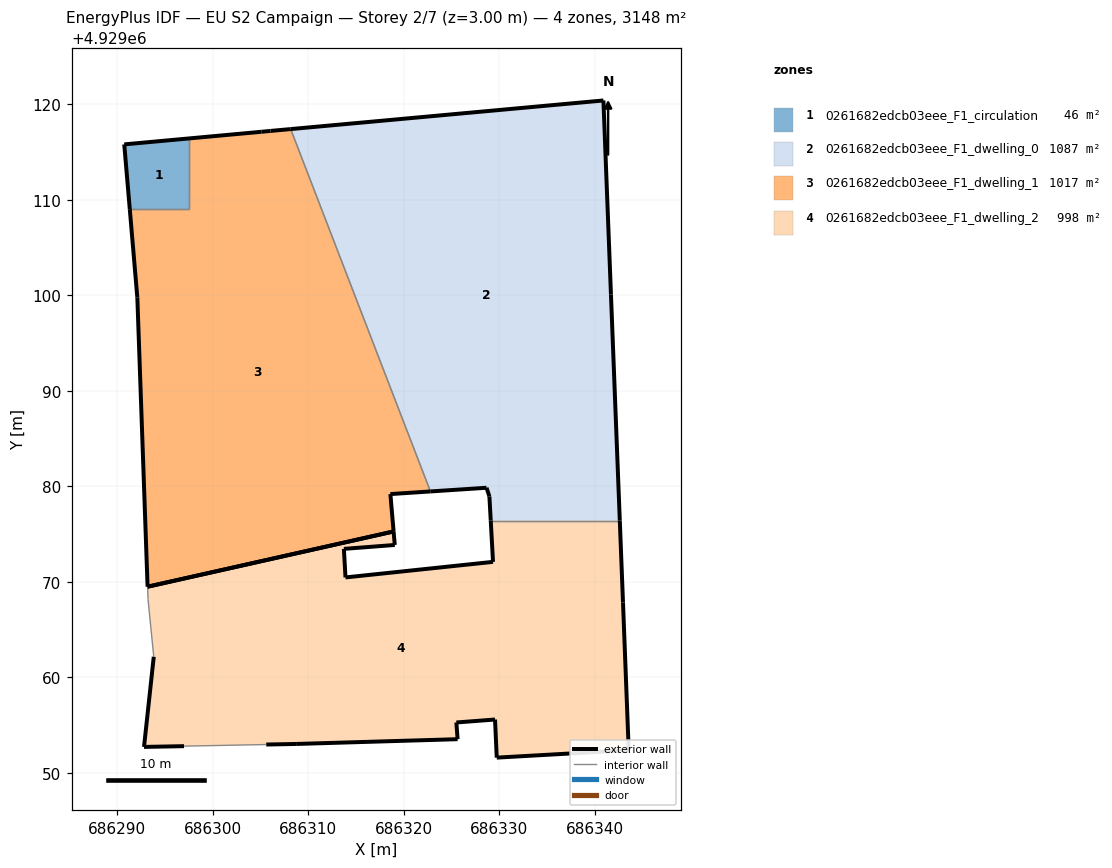
=== STOREY PLAN SPEC (per zone: floor XY polygon, exterior-wall plan segments, windows/doors) ===
zone 1: 0261682edcb03eee_F1_circulation  (46.2 m²)
  floor: (686297.52, 4929109.04) (686297.52, 4929116.44) (686290.74, 4929115.82) (686291.32, 4929109.04)
  exterior wall: (686291.32, 4929109.04) – (686290.74, 4929115.82)  [6.8 m]
  exterior wall: (686290.74, 4929115.82) – (686297.53, 4929116.44)  [6.8 m]
  interior walls: 2
zone 2: 0261682edcb03eee_F1_dwelling_0  (1087.1 m²)
  floor: (686342.64, 4929076.42) (686341.71, 4929100.09) (686340.92, 4929120.42) (686308.17, 4929117.42) (686322.80, 4929079.48) (686328.68, 4929079.86) (686328.98, 4929078.96) (686329.12, 4929076.42)
  exterior wall: (686341.71, 4929100.09) – (686342.64, 4929076.42)  [23.7 m]
  exterior wall: (686329.12, 4929076.42) – (686328.98, 4929078.96)  [2.5 m]
  exterior wall: (686328.98, 4929078.96) – (686328.68, 4929079.86)  [0.9 m]
  exterior wall: (686328.68, 4929079.86) – (686322.81, 4929079.48)  [5.9 m]
  exterior wall: (686308.17, 4929117.42) – (686340.92, 4929120.42)  [32.9 m]
  exterior wall: (686340.92, 4929120.42) – (686341.71, 4929100.09)  [20.3 m]
  interior walls: 2
zone 3: 0261682edcb03eee_F1_dwelling_1  (1016.9 m²)
  floor: (686318.95, 4929075.29) (686318.61, 4929079.20) (686322.80, 4929079.48) (686308.17, 4929117.42) (686306.06, 4929117.23) (686305.10, 4929117.14) (686297.52, 4929116.44) (686297.52, 4929109.04) (686291.32, 4929109.04) (686292.11, 4929099.77) (686293.18, 4929069.50)
  exterior wall: (686305.10, 4929117.14) – (686306.06, 4929117.23)  [1.0 m]
  exterior wall: (686306.06, 4929117.23) – (686308.17, 4929117.42)  [2.1 m]
  exterior wall: (686322.81, 4929079.48) – (686318.61, 4929079.20)  [4.2 m]
  exterior wall: (686318.61, 4929079.20) – (686318.95, 4929075.29)  [3.9 m]
  exterior wall: (686293.18, 4929069.50) – (686292.11, 4929099.77)  [30.3 m]
  exterior wall: (686292.11, 4929099.77) – (686291.32, 4929109.04)  [9.3 m]
  exterior wall: (686297.53, 4929116.44) – (686305.10, 4929117.14)  [7.6 m]
  exterior wall: (686318.95, 4929075.29) – (686293.18, 4929069.50)  [26.4 m]
  interior walls: 3
zone 4: 0261682edcb03eee_F1_dwelling_2  (997.7 m²)
  floor: (686343.57, 4929052.38) (686342.97, 4929067.86) (686342.64, 4929076.42) (686329.12, 4929076.42) (686329.36, 4929072.10) (686313.91, 4929070.47) (686313.74, 4929073.46) (686319.07, 4929073.87) (686318.95, 4929075.29) (686293.18, 4929069.50) (686293.23, 4929068.17) (686293.83, 4929062.16) (686292.81, 4929052.72) (686297.00, 4929052.80) (686305.61, 4929052.97) (686308.74, 4929053.03) (686325.65, 4929053.53) (686325.52, 4929055.28) (686329.57, 4929055.59) (686329.75, 4929051.60) (686338.28, 4929052.08)
  exterior wall: (686329.75, 4929051.60) – (686329.57, 4929055.59)  [4.0 m]
  exterior wall: (686329.57, 4929055.59) – (686325.52, 4929055.28)  [4.1 m]
  exterior wall: (686325.52, 4929055.28) – (686325.65, 4929053.53)  [1.8 m]
  exterior wall: (686325.65, 4929053.53) – (686308.74, 4929053.03)  [16.9 m]
  exterior wall: (686308.74, 4929053.03) – (686305.61, 4929052.97)  [3.1 m]
  exterior wall: (686297.00, 4929052.80) – (686292.81, 4929052.72)  [4.2 m]
  exterior wall: (686292.81, 4929052.72) – (686293.83, 4929062.16)  [9.5 m]
  exterior wall: (686318.95, 4929075.29) – (686319.07, 4929073.87)  [1.4 m]
  exterior wall: (686319.07, 4929073.87) – (686313.74, 4929073.46)  [5.3 m]
  exterior wall: (686313.74, 4929073.46) – (686313.91, 4929070.47)  [3.0 m]
  exterior wall: (686313.91, 4929070.47) – (686329.36, 4929072.10)  [15.5 m]
  exterior wall: (686329.36, 4929072.10) – (686329.12, 4929076.42)  [4.3 m]
  exterior wall: (686342.64, 4929076.42) – (686342.97, 4929067.86)  [8.6 m]
  exterior wall: (686342.97, 4929067.86) – (686343.57, 4929052.38)  [15.5 m]
  exterior wall: (686343.57, 4929052.38) – (686338.28, 4929052.08)  [5.3 m]
  exterior wall: (686338.28, 4929052.08) – (686329.75, 4929051.60)  [8.5 m]
  exterior wall: (686293.18, 4929069.50) – (686318.95, 4929075.28)  [26.4 m]
  interior walls: 4

=== DERIVED (storey summary) ===
Building: EU S2 Campaign
Storey: 2 of 7  (floor level z = 3.00 m)
Storey gross floor area: 3147.9 m²
Zones on this storey: 4
  - 0261682edcb03eee_F1_circulation: floor 46.2 m²; exterior wall 13.6 m (40.9 m²); WWR 0.0%
  - 0261682edcb03eee_F1_dwelling_0: floor 1087.1 m²; exterior wall 86.3 m (258.9 m²); WWR 0.0%
  - 0261682edcb03eee_F1_dwelling_1: floor 1016.9 m²; exterior wall 84.8 m (254.5 m²); WWR 0.0%
  - 0261682edcb03eee_F1_dwelling_2: floor 997.7 m²; exterior wall 137.5 m (412.4 m²); WWR 0.0%
Zone adjacency (shared interzone walls):
  - 0261682edcb03eee_F1_circulation ↔ 0261682edcb03eee_F1_dwelling_1
  - 0261682edcb03eee_F1_dwelling_0 ↔ 0261682edcb03eee_F1_dwelling_1
  - 0261682edcb03eee_F1_dwelling_0 ↔ 0261682edcb03eee_F1_dwelling_2